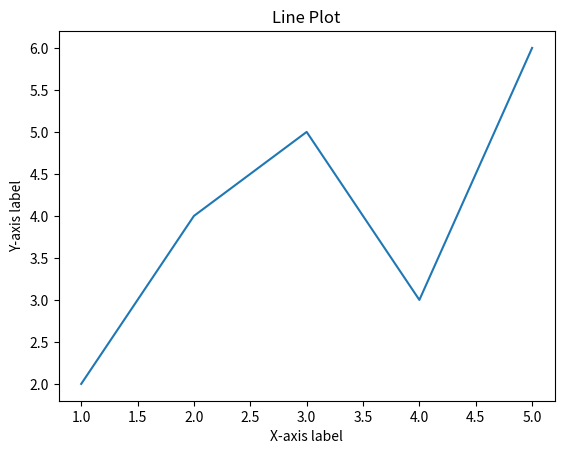

Reproduce this figure in Python.
import matplotlib.pyplot as plt

x = [1, 2, 3, 4, 5]
y = [2, 4, 5, 3, 6]

plt.plot(x, y)
plt.xlabel('X-axis label')
plt.ylabel('Y-axis label')
plt.title('Line Plot')
plt.show()